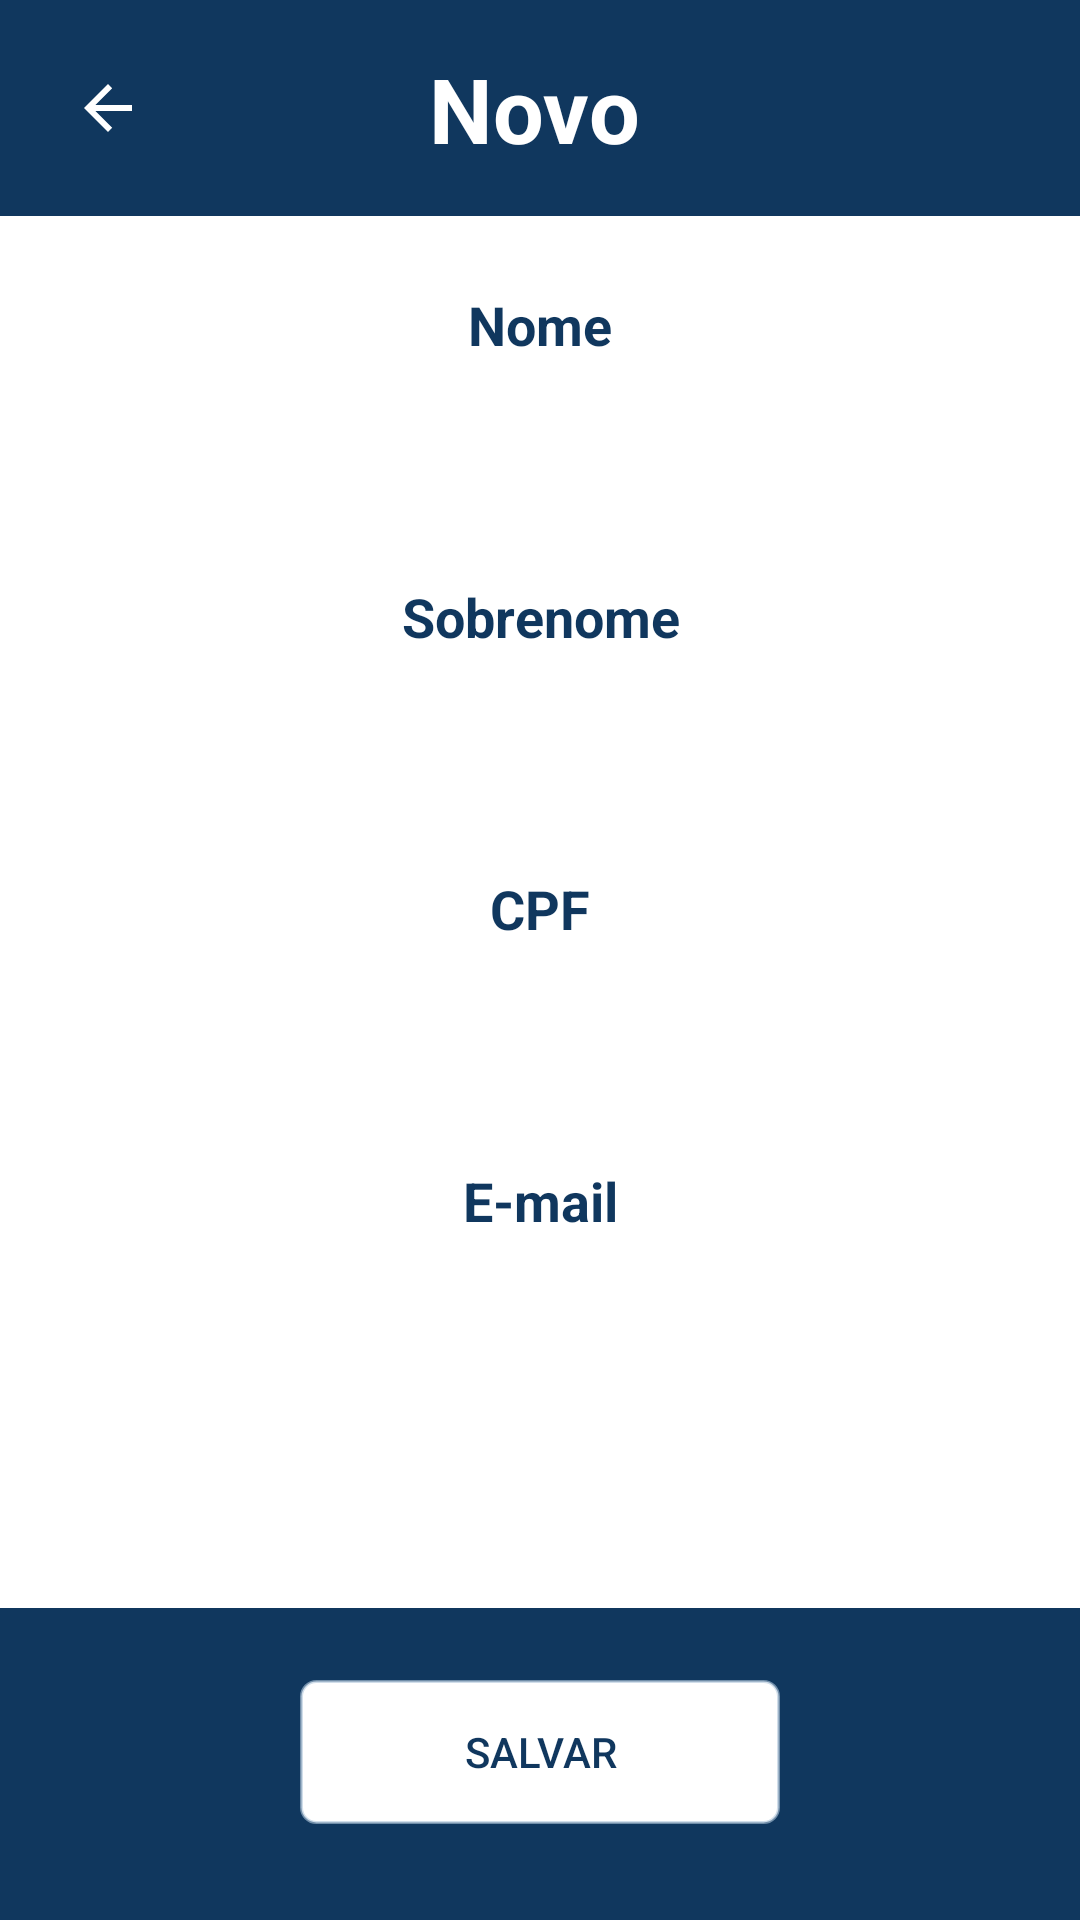

Layout XML and referenced resources for this Android screen:
<!-- AndroidManifest.xml: application theme AppTheme -->
<!-- res/layout/client_new_activity.xml -->
<?xml version="1.0" encoding="utf-8"?>

<androidx.constraintlayout.widget.ConstraintLayout xmlns:android="http://schemas.android.com/apk/res/android"
    xmlns:app="http://schemas.android.com/apk/res-auto"
    xmlns:tools="http://schemas.android.com/tools"
    android:layout_width="match_parent"
    android:layout_height="match_parent"
    android:background="@color/colorPrimary"
    tools:context=".activities.clients.ClientNewActivity">

    <ImageButton
        android:id="@+id/buttonBack"
        android:layout_width="40dp"
        android:layout_height="40dp"
        android:layout_marginStart="16dp"
        android:layout_marginLeft="16dp"
        android:layout_marginTop="16dp"
        android:background="@android:color/transparent"
        android:onClick="back"
        android:src="?attr/actionModeCloseDrawable"
        android:tint="@color/colorSecondary"
        app:layout_constraintStart_toStartOf="parent"
        app:layout_constraintTop_toTopOf="parent" />

    <TextView
        android:id="@+id/textHeader"
        android:layout_width="0dp"
        android:layout_height="40dp"
        android:layout_marginStart="40dp"
        android:layout_marginLeft="40dp"
        android:layout_marginTop="16dp"
        android:layout_marginEnd="100dp"
        android:layout_marginRight="100dp"
        android:gravity="center_vertical|center_horizontal"
        android:text="@string/new_client"
        android:textColor="@color/colorSecondary"
        android:textSize="30sp"
        android:textStyle="bold"
        app:layout_constraintEnd_toEndOf="parent"
        app:layout_constraintHorizontal_bias="1.0"
        app:layout_constraintStart_toEndOf="@+id/buttonBack"
        app:layout_constraintTop_toTopOf="parent" />

    <include
        layout="@layout/client_form_layout"
        android:layout_width="0dp"
        android:layout_height="0dp"
        android:layout_marginTop="72dp"
        android:layout_marginBottom="24dp"
        app:layout_constraintBottom_toTopOf="@+id/buttonSalvar"
        app:layout_constraintEnd_toEndOf="parent"
        app:layout_constraintStart_toStartOf="parent"
        app:layout_constraintTop_toTopOf="parent" />

    <Button
        android:id="@+id/buttonSalvar"
        android:layout_width="0dp"
        android:layout_height="wrap_content"
        android:layout_marginStart="100dp"
        android:layout_marginLeft="100dp"
        android:layout_marginEnd="100dp"
        android:layout_marginRight="100dp"
        android:layout_marginBottom="32dp"
        android:background="@drawable/button_rounded_border_secondary"
        android:onClick="save"
        android:text="@string/save"
        android:textColor="@color/colorPrimary"
        app:layout_constraintBottom_toBottomOf="parent"
        app:layout_constraintEnd_toEndOf="parent"
        app:layout_constraintStart_toStartOf="parent" />

</androidx.constraintlayout.widget.ConstraintLayout>
<!-- res/layout/client_form_layout.xml (included above) -->
<?xml version="1.0" encoding="utf-8"?>
<androidx.constraintlayout.widget.ConstraintLayout xmlns:android="http://schemas.android.com/apk/res/android"
    xmlns:app="http://schemas.android.com/apk/res-auto"
    xmlns:tools="http://schemas.android.com/tools"
    android:layout_width="match_parent"
    android:layout_height="match_parent">

    <ScrollView
        android:id="@+id/scrollView"
        android:layout_width="match_parent"
        android:layout_height="match_parent"
        android:background="@color/colorSecondary"
        android:paddingLeft="45dp"
        android:paddingRight="45dp"
        tools:layout_editor_absoluteY="72dp">

        <LinearLayout
            android:layout_width="match_parent"
            android:layout_height="wrap_content"
            android:gravity="center"
            android:orientation="vertical"
            android:paddingTop="24dp"
            android:paddingBottom="24dp">

            <TextView
                android:id="@+id/textName"
                android:layout_width="match_parent"
                android:layout_height="wrap_content"
                android:layout_marginBottom="8dp"
                android:gravity="center"
                android:text="@string/name"
                android:textColor="@color/colorPrimary"
                android:textSize="18sp"
                android:textStyle="bold" />

            <EditText
                android:id="@+id/editName"
                android:layout_width="match_parent"
                android:layout_height="40dp"
                android:layout_marginBottom="25dp"
                android:width="200dp"
                android:autofillHints="true"
                android:background="@drawable/edit_rounded_border"
                android:inputType="textPersonName"
                android:padding="5dp"
                android:singleLine="true"
                android:textColor="@color/colorTextPrimary" />

            <TextView
                android:id="@+id/textSurname"
                android:layout_width="match_parent"
                android:layout_height="wrap_content"
                android:layout_marginBottom="8dp"
                android:gravity="center"
                android:text="@string/surname"
                android:textColor="@color/colorPrimary"
                android:textSize="18sp"
                android:textStyle="bold" />

            <EditText
                android:id="@+id/editSurname"
                android:layout_width="match_parent"
                android:layout_height="40dp"
                android:layout_marginBottom="25dp"
                android:width="200dp"
                android:autofillHints="true"
                android:background="@drawable/edit_rounded_border"
                android:inputType="textPersonName"
                android:padding="5dp"
                android:singleLine="true"
                android:textColor="@color/colorTextPrimary" />

            <TextView
                android:id="@+id/textCPF"
                android:layout_width="match_parent"
                android:layout_height="wrap_content"
                android:layout_marginBottom="8dp"
                android:gravity="center"
                android:text="@string/cpf"
                android:textColor="@color/colorPrimary"
                android:textSize="18sp"
                android:textStyle="bold" />

            <EditText
                android:id="@+id/editCPF"
                android:layout_width="match_parent"
                android:layout_height="40dp"
                android:layout_marginBottom="25dp"
                android:width="200dp"
                android:autofillHints="true"
                android:background="@drawable/edit_rounded_border"
                android:inputType="number"
                android:padding="5dp"
                android:singleLine="true"
                android:textColor="@color/colorTextPrimary" />

            <TextView
                android:id="@+id/textEmail"
                android:layout_width="match_parent"
                android:layout_height="wrap_content"
                android:layout_marginBottom="8dp"
                android:gravity="center"
                android:text="E-mail"
                android:textColor="@color/colorPrimary"
                android:textSize="18sp"
                android:textStyle="bold" />

            <EditText
                android:id="@+id/editEmail"
                android:layout_width="match_parent"
                android:layout_height="40dp"
                android:layout_marginBottom="25dp"
                android:width="200dp"
                android:autofillHints="true"
                android:background="@drawable/edit_rounded_border"
                android:inputType="textPassword"
                android:padding="5dp"
                android:singleLine="true"
                android:textColor="@color/colorTextPrimary" />

        </LinearLayout>
    </ScrollView>
</androidx.constraintlayout.widget.ConstraintLayout>
<!-- resources referenced by this layout -->
<resources>
  <color name="colorPrimary">#10375e</color>
  <color name="colorSecondary">#FFFFFF</color>
  <color name="colorTextPrimary">#2D2D2D</color>
  <!-- drawable button_rounded_border_secondary (drawable) -->
  <?xml version="1.0" encoding="utf-8"?>
  <shape xmlns:android="http://schemas.android.com/apk/res/android">
  
      
      <solid android:color="@color/colorSecondary" />
  
      
      <stroke
          android:width="1dp"
          android:color="@color/colorTextSecondary" />
  
      
      <corners android:radius="5dp" />
  </shape>
  <string name="cpf">CPF</string>
  <string name="name">Nome</string>
  <string name="new_client">Novo Cliente</string>
  <string name="save">Salvar</string>
  <string name="surname">Sobrenome</string>
  <style name="AppTheme" parent="Theme.AppCompat.NoActionBar">
          
          <item name="colorPrimary">@color/colorSecondary</item>
          <item name="colorPrimaryDark">@color/colorPrimary</item>
          <item name="colorAccent">@color/colorAccent</item>
      </style>
  <color name="colorTextSecondary">#99B2C9DC</color>
  <color name="colorAccent">#E66D47</color>
</resources>
